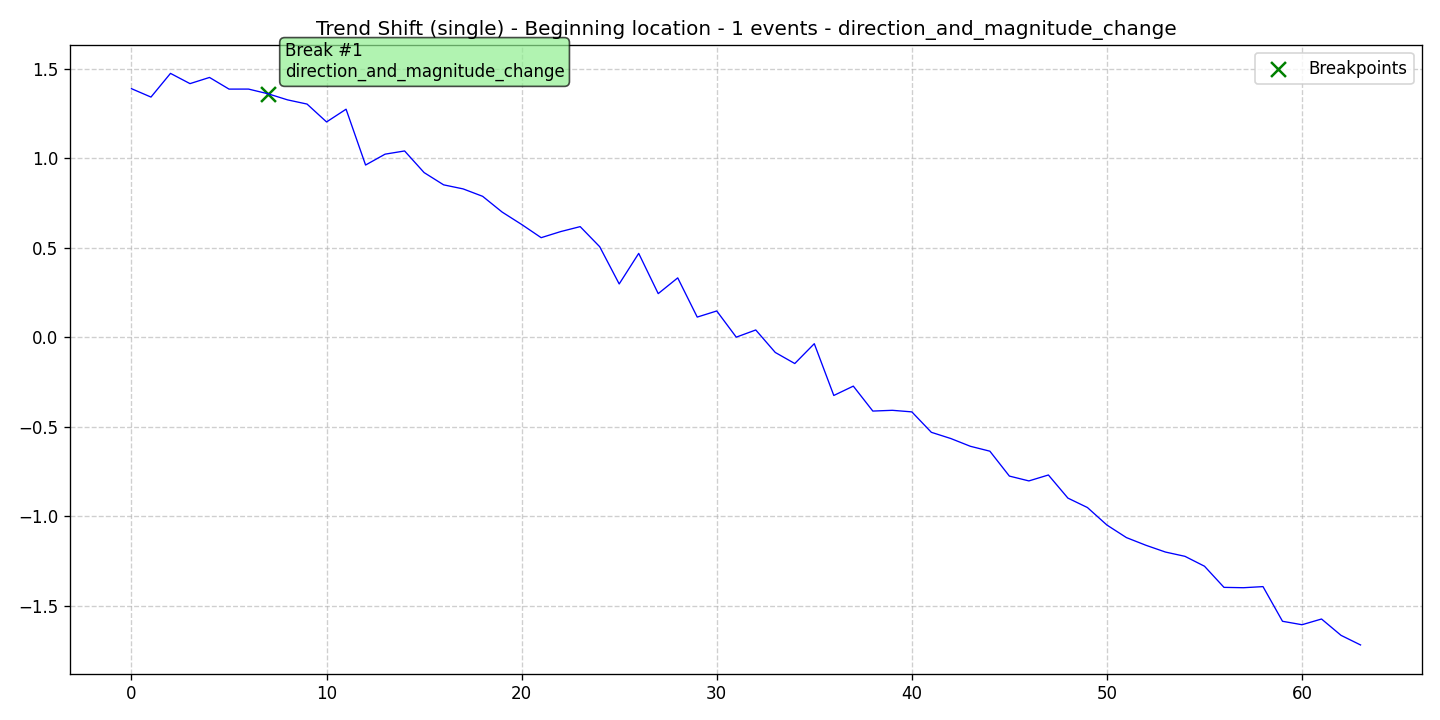

Values plotted in this chart, from the file beside it:
data, stationary, det_lin_up, det_lin_down, det_quad, det_cubic, det_exp, det_damped, stoc_trend, volatility, single_seas, multiple_seas, point_anom_single, point_anom_multi, collect_anom, context_anom, mean_shift, var_shift, trend_shift, date, is_break, is_anomaly, is_multi, location_beginning
1.39, 0, 0, 0, 0, 0, 0, 0, 0, 0, 0, 0, 0, 0, 0, 0, 0, 0, 1, 2020-01-01, 0, 0, 0, 1
1.343, 0, 0, 0, 0, 0, 0, 0, 0, 0, 0, 0, 0, 0, 0, 0, 0, 0, 1, 2020-01-02, 0, 0, 0, 1
1.476, 0, 0, 0, 0, 0, 0, 0, 0, 0, 0, 0, 0, 0, 0, 0, 0, 0, 1, 2020-01-03, 0, 0, 0, 1
1.418, 0, 0, 0, 0, 0, 0, 0, 0, 0, 0, 0, 0, 0, 0, 0, 0, 0, 1, 2020-01-04, 0, 0, 0, 1
1.453, 0, 0, 0, 0, 0, 0, 0, 0, 0, 0, 0, 0, 0, 0, 0, 0, 0, 1, 2020-01-05, 0, 0, 0, 1
1.388, 0, 0, 0, 0, 0, 0, 0, 0, 0, 0, 0, 0, 0, 0, 0, 0, 0, 1, 2020-01-06, 0, 0, 0, 1
1.388, 0, 0, 0, 0, 0, 0, 0, 0, 0, 0, 0, 0, 0, 0, 0, 0, 0, 1, 2020-01-07, 0, 0, 0, 1
1.362, 0, 0, 0, 0, 0, 0, 0, 0, 0, 0, 0, 0, 0, 0, 0, 0, 0, 1, 2020-01-08, 1, 0, 0, 1
1.328, 0, 0, 0, 0, 0, 0, 0, 0, 0, 0, 0, 0, 0, 0, 0, 0, 0, 1, 2020-01-09, 0, 0, 0, 1
1.304, 0, 0, 0, 0, 0, 0, 0, 0, 0, 0, 0, 0, 0, 0, 0, 0, 0, 1, 2020-01-10, 0, 0, 0, 1
1.204, 0, 0, 0, 0, 0, 0, 0, 0, 0, 0, 0, 0, 0, 0, 0, 0, 0, 1, 2020-01-11, 0, 0, 0, 1
1.275, 0, 0, 0, 0, 0, 0, 0, 0, 0, 0, 0, 0, 0, 0, 0, 0, 0, 1, 2020-01-12, 0, 0, 0, 1
0.9633, 0, 0, 0, 0, 0, 0, 0, 0, 0, 0, 0, 0, 0, 0, 0, 0, 0, 1, 2020-01-13, 0, 0, 0, 1
1.024, 0, 0, 0, 0, 0, 0, 0, 0, 0, 0, 0, 0, 0, 0, 0, 0, 0, 1, 2020-01-14, 0, 0, 0, 1
1.042, 0, 0, 0, 0, 0, 0, 0, 0, 0, 0, 0, 0, 0, 0, 0, 0, 0, 1, 2020-01-15, 0, 0, 0, 1
0.9211, 0, 0, 0, 0, 0, 0, 0, 0, 0, 0, 0, 0, 0, 0, 0, 0, 0, 1, 2020-01-16, 0, 0, 0, 1
0.8526, 0, 0, 0, 0, 0, 0, 0, 0, 0, 0, 0, 0, 0, 0, 0, 0, 0, 1, 2020-01-17, 0, 0, 0, 1
0.8299, 0, 0, 0, 0, 0, 0, 0, 0, 0, 0, 0, 0, 0, 0, 0, 0, 0, 1, 2020-01-18, 0, 0, 0, 1
0.7885, 0, 0, 0, 0, 0, 0, 0, 0, 0, 0, 0, 0, 0, 0, 0, 0, 0, 1, 2020-01-19, 0, 0, 0, 1
0.7004, 0, 0, 0, 0, 0, 0, 0, 0, 0, 0, 0, 0, 0, 0, 0, 0, 0, 1, 2020-01-20, 0, 0, 0, 1
0.6311, 0, 0, 0, 0, 0, 0, 0, 0, 0, 0, 0, 0, 0, 0, 0, 0, 0, 1, 2020-01-21, 0, 0, 0, 1
0.5573, 0, 0, 0, 0, 0, 0, 0, 0, 0, 0, 0, 0, 0, 0, 0, 0, 0, 1, 2020-01-22, 0, 0, 0, 1
0.5913, 0, 0, 0, 0, 0, 0, 0, 0, 0, 0, 0, 0, 0, 0, 0, 0, 0, 1, 2020-01-23, 0, 0, 0, 1
0.6191, 0, 0, 0, 0, 0, 0, 0, 0, 0, 0, 0, 0, 0, 0, 0, 0, 0, 1, 2020-01-24, 0, 0, 0, 1
0.5069, 0, 0, 0, 0, 0, 0, 0, 0, 0, 0, 0, 0, 0, 0, 0, 0, 0, 1, 2020-01-25, 0, 0, 0, 1
0.2987, 0, 0, 0, 0, 0, 0, 0, 0, 0, 0, 0, 0, 0, 0, 0, 0, 0, 1, 2020-01-26, 0, 0, 0, 1
0.4695, 0, 0, 0, 0, 0, 0, 0, 0, 0, 0, 0, 0, 0, 0, 0, 0, 0, 1, 2020-01-27, 0, 0, 0, 1
0.2446, 0, 0, 0, 0, 0, 0, 0, 0, 0, 0, 0, 0, 0, 0, 0, 0, 0, 1, 2020-01-28, 0, 0, 0, 1
0.3326, 0, 0, 0, 0, 0, 0, 0, 0, 0, 0, 0, 0, 0, 0, 0, 0, 0, 1, 2020-01-29, 0, 0, 0, 1
0.1135, 0, 0, 0, 0, 0, 0, 0, 0, 0, 0, 0, 0, 0, 0, 0, 0, 0, 1, 2020-01-30, 0, 0, 0, 1
0.1477, 0, 0, 0, 0, 0, 0, 0, 0, 0, 0, 0, 0, 0, 0, 0, 0, 0, 1, 2020-01-31, 0, 0, 0, 1
0.001327, 0, 0, 0, 0, 0, 0, 0, 0, 0, 0, 0, 0, 0, 0, 0, 0, 0, 1, 2020-02-01, 0, 0, 0, 1
0.04153, 0, 0, 0, 0, 0, 0, 0, 0, 0, 0, 0, 0, 0, 0, 0, 0, 0, 1, 2020-02-02, 0, 0, 0, 1
-0.0842, 0, 0, 0, 0, 0, 0, 0, 0, 0, 0, 0, 0, 0, 0, 0, 0, 0, 1, 2020-02-03, 0, 0, 0, 1
-0.1461, 0, 0, 0, 0, 0, 0, 0, 0, 0, 0, 0, 0, 0, 0, 0, 0, 0, 1, 2020-02-04, 0, 0, 0, 1
-0.03524, 0, 0, 0, 0, 0, 0, 0, 0, 0, 0, 0, 0, 0, 0, 0, 0, 0, 1, 2020-02-05, 0, 0, 0, 1
-0.3246, 0, 0, 0, 0, 0, 0, 0, 0, 0, 0, 0, 0, 0, 0, 0, 0, 0, 1, 2020-02-06, 0, 0, 0, 1
-0.2723, 0, 0, 0, 0, 0, 0, 0, 0, 0, 0, 0, 0, 0, 0, 0, 0, 0, 1, 2020-02-07, 0, 0, 0, 1
-0.4117, 0, 0, 0, 0, 0, 0, 0, 0, 0, 0, 0, 0, 0, 0, 0, 0, 0, 1, 2020-02-08, 0, 0, 0, 1
-0.4075, 0, 0, 0, 0, 0, 0, 0, 0, 0, 0, 0, 0, 0, 0, 0, 0, 0, 1, 2020-02-09, 0, 0, 0, 1
-0.4163, 0, 0, 0, 0, 0, 0, 0, 0, 0, 0, 0, 0, 0, 0, 0, 0, 0, 1, 2020-02-10, 0, 0, 0, 1
-0.5305, 0, 0, 0, 0, 0, 0, 0, 0, 0, 0, 0, 0, 0, 0, 0, 0, 0, 1, 2020-02-11, 0, 0, 0, 1
-0.5653, 0, 0, 0, 0, 0, 0, 0, 0, 0, 0, 0, 0, 0, 0, 0, 0, 0, 1, 2020-02-12, 0, 0, 0, 1
-0.6086, 0, 0, 0, 0, 0, 0, 0, 0, 0, 0, 0, 0, 0, 0, 0, 0, 0, 1, 2020-02-13, 0, 0, 0, 1
-0.636, 0, 0, 0, 0, 0, 0, 0, 0, 0, 0, 0, 0, 0, 0, 0, 0, 0, 1, 2020-02-14, 0, 0, 0, 1
-0.7751, 0, 0, 0, 0, 0, 0, 0, 0, 0, 0, 0, 0, 0, 0, 0, 0, 0, 1, 2020-02-15, 0, 0, 0, 1
-0.8021, 0, 0, 0, 0, 0, 0, 0, 0, 0, 0, 0, 0, 0, 0, 0, 0, 0, 1, 2020-02-16, 0, 0, 0, 1
-0.769, 0, 0, 0, 0, 0, 0, 0, 0, 0, 0, 0, 0, 0, 0, 0, 0, 0, 1, 2020-02-17, 0, 0, 0, 1
-0.8982, 0, 0, 0, 0, 0, 0, 0, 0, 0, 0, 0, 0, 0, 0, 0, 0, 0, 1, 2020-02-18, 0, 0, 0, 1
-0.9508, 0, 0, 0, 0, 0, 0, 0, 0, 0, 0, 0, 0, 0, 0, 0, 0, 0, 1, 2020-02-19, 0, 0, 0, 1
-1.049, 0, 0, 0, 0, 0, 0, 0, 0, 0, 0, 0, 0, 0, 0, 0, 0, 0, 1, 2020-02-20, 0, 0, 0, 1
-1.119, 0, 0, 0, 0, 0, 0, 0, 0, 0, 0, 0, 0, 0, 0, 0, 0, 0, 1, 2020-02-21, 0, 0, 0, 1
-1.162, 0, 0, 0, 0, 0, 0, 0, 0, 0, 0, 0, 0, 0, 0, 0, 0, 0, 1, 2020-02-22, 0, 0, 0, 1
-1.2, 0, 0, 0, 0, 0, 0, 0, 0, 0, 0, 0, 0, 0, 0, 0, 0, 0, 1, 2020-02-23, 0, 0, 0, 1
-1.224, 0, 0, 0, 0, 0, 0, 0, 0, 0, 0, 0, 0, 0, 0, 0, 0, 0, 1, 2020-02-24, 0, 0, 0, 1
-1.279, 0, 0, 0, 0, 0, 0, 0, 0, 0, 0, 0, 0, 0, 0, 0, 0, 0, 1, 2020-02-25, 0, 0, 0, 1
-1.397, 0, 0, 0, 0, 0, 0, 0, 0, 0, 0, 0, 0, 0, 0, 0, 0, 0, 1, 2020-02-26, 0, 0, 0, 1
-1.399, 0, 0, 0, 0, 0, 0, 0, 0, 0, 0, 0, 0, 0, 0, 0, 0, 0, 1, 2020-02-27, 0, 0, 0, 1
-1.393, 0, 0, 0, 0, 0, 0, 0, 0, 0, 0, 0, 0, 0, 0, 0, 0, 0, 1, 2020-02-28, 0, 0, 0, 1
-1.587, 0, 0, 0, 0, 0, 0, 0, 0, 0, 0, 0, 0, 0, 0, 0, 0, 0, 1, 2020-02-29, 0, 0, 0, 1
... 4 more rows
